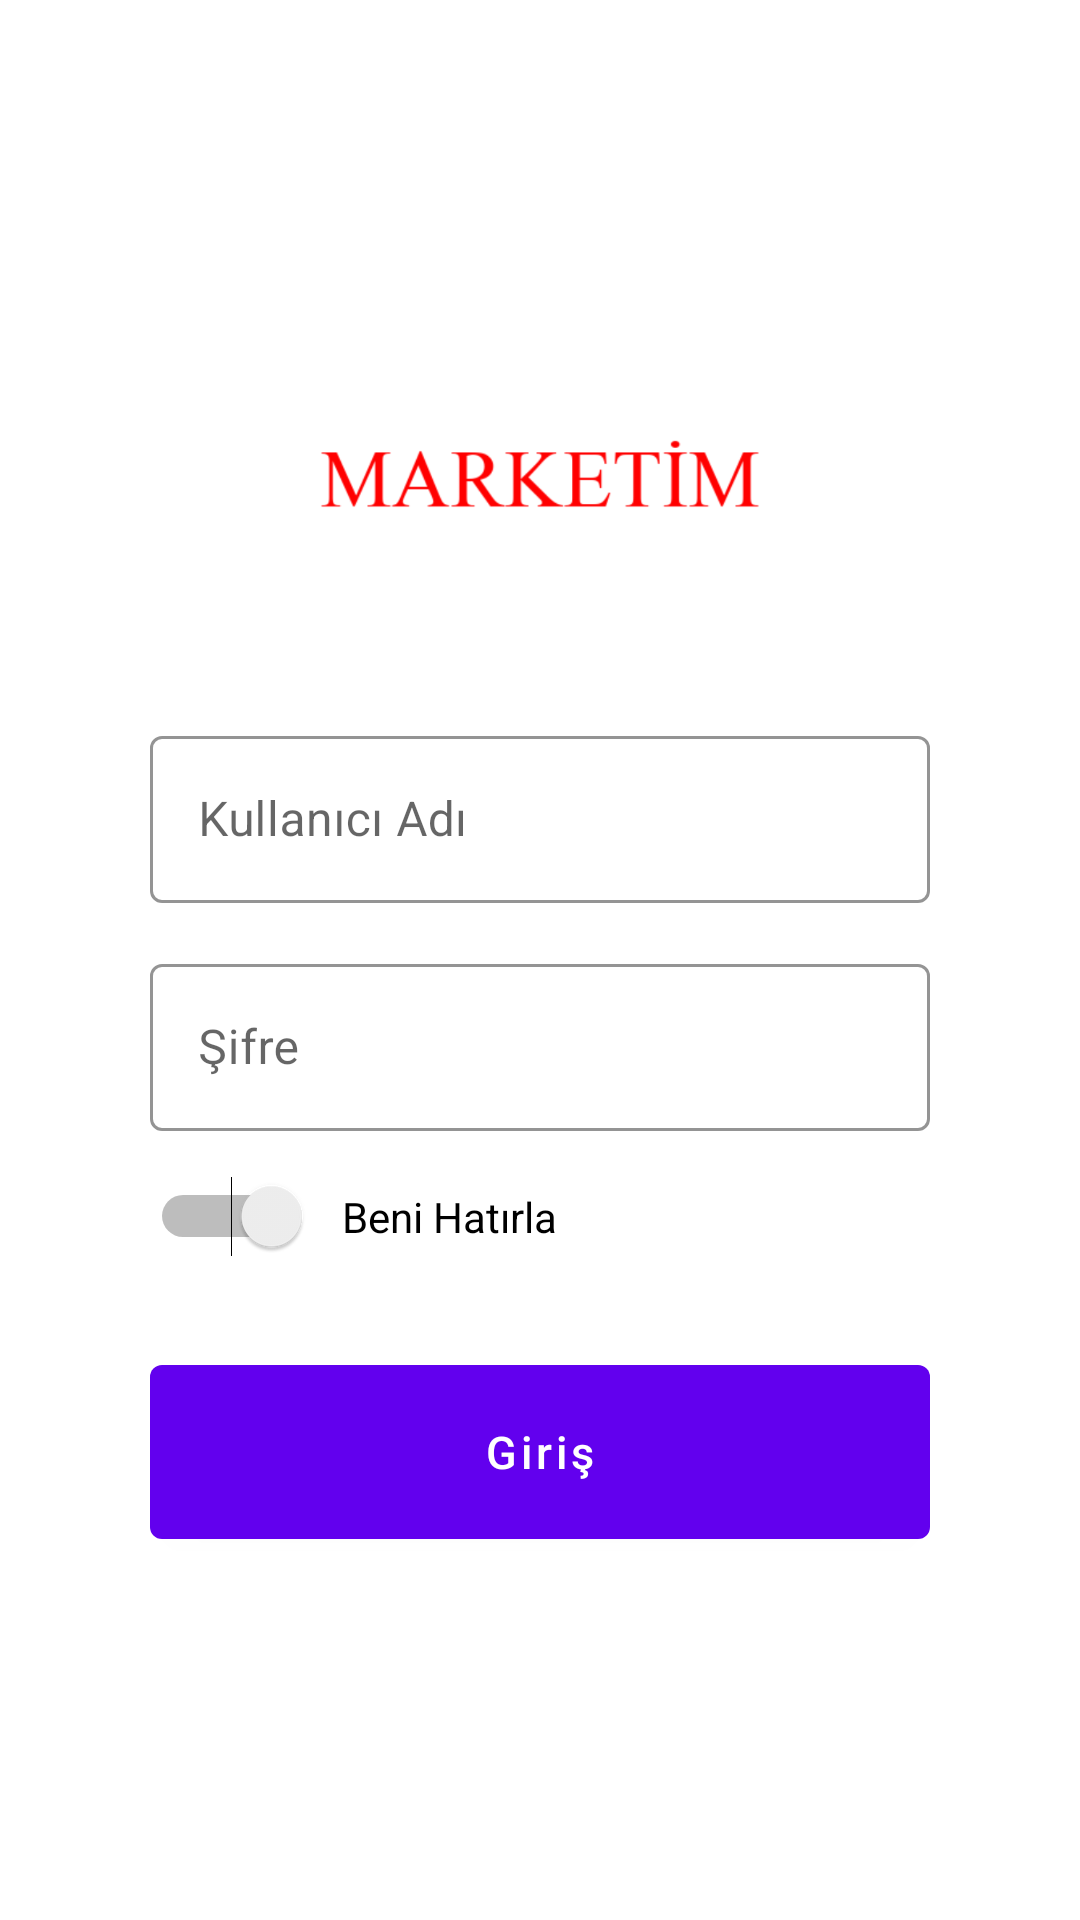

Layout XML and referenced resources for this Android screen:
<!-- AndroidManifest.xml: application theme AppTheme -->
<!-- res/layout/activity_login.xml -->
<?xml version="1.0" encoding="utf-8"?>
<LinearLayout xmlns:android="http://schemas.android.com/apk/res/android"
    android:orientation="vertical" android:layout_width="match_parent"
    android:layout_height="match_parent"
    android:gravity="center"
    android:weightSum="2">

    <ImageView
        android:layout_width="wrap_content"
        android:layout_height="0dp"
        android:layout_weight="0.5"
        android:src="@drawable/ic_logo">
    </ImageView>

    <LinearLayout
        android:layout_width="match_parent"
        android:layout_height="0dp"
        android:orientation="vertical"
        android:layout_weight="1"
        android:layout_marginLeft="50dp"
        android:layout_marginRight="50dp">

        <com.google.android.material.textfield.TextInputLayout
            android:id="@+id/login_username_layout"
            style="@style/TextInputLayout"
            android:layout_width="match_parent"
            android:layout_height="wrap_content"
            android:hint="@string/hint_username"
            >

            <com.google.android.material.textfield.TextInputEditText
                android:id="@+id/login_username"
                android:layout_width="match_parent"
                android:layout_height="wrap_content"
                android:drawableLeft="@drawable/username"
                android:drawablePadding="5dp"/>
        </com.google.android.material.textfield.TextInputLayout>

        <com.google.android.material.textfield.TextInputLayout
            android:id="@+id/login_password_layout"
            style="@style/TextInputLayout"
            android:layout_width="match_parent"
            android:layout_height="wrap_content"
            android:layout_marginTop="15dp"
            android:hint="@string/hint_password">

            <com.google.android.material.textfield.TextInputEditText
                android:id="@+id/login_password"
                android:layout_width="match_parent"
                android:layout_height="wrap_content"
                android:drawableLeft="@drawable/password"
                android:drawablePadding="5dp"
                android:inputType="textPassword"/>
        </com.google.android.material.textfield.TextInputLayout>

        <Switch
            android:id="@+id/login_rememberme"
            android:layout_width="wrap_content"
            android:layout_height="wrap_content"
            android:layout_marginTop="15dp"
            android:text="@string/rememberme"
            android:layoutDirection="rtl"
            android:switchPadding="10dp">

        </Switch>

        <com.google.android.material.button.MaterialButton
            android:layout_width="match_parent"
            android:layout_height="70dp"
            android:layout_marginTop="30dp"
            android:onClick="login"
            android:text="@string/login"
            android:textColor="@android:color/white"
            android:textSize="15sp"
            android:textAllCaps="false"/>

    </LinearLayout>



</LinearLayout>
<!-- resources referenced by this layout -->
<resources>
  <!-- drawable ic_logo: png bitmap (drawable-hdpi, 6965 bytes) -->
  <string name="hint_password">Şifre</string>
  <string name="hint_username">Kullanıcı Adı</string>
  <string name="login">Giriş</string>
  <string name="rememberme">Beni Hatırla</string>
  <style name="TextInputLayout" parent="Widget.MaterialComponents.TextInputLayout.OutlinedBox">
          <item name="boxStrokeColor">@android:color/darker_gray</item>
      </style>
  <style name="AppTheme" parent="Theme.MaterialComponents.Light.NoActionBar">
          
          <item name="colorPrimary">@color/colorPrimary</item>
          <item name="colorPrimaryDark">@color/colorPrimaryDark</item>
          <item name="colorAccent">@color/colorAccent</item>
      </style>
  <!-- not gathered from this repository: default colours our renderer supplied (Android Studio template values) -->
  <color name="colorPrimary">#FF6200EE</color>
  <color name="colorPrimaryDark">#FF3700B3</color>
  <color name="colorAccent">#FF03DAC5</color>
</resources>
